The GitHub repository SSimplex2003/ProjectBrothereye contains a labelled image folder "tool_crops" with 4 categories: cutting, measure, place part, screwing. Examples follow, each with its label.

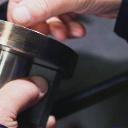
Label: place part

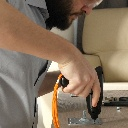
Label: screwing

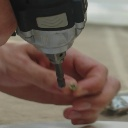
Label: screwing

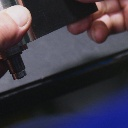
Label: place part

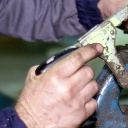
Label: measure

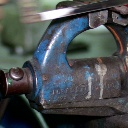
Label: measure
